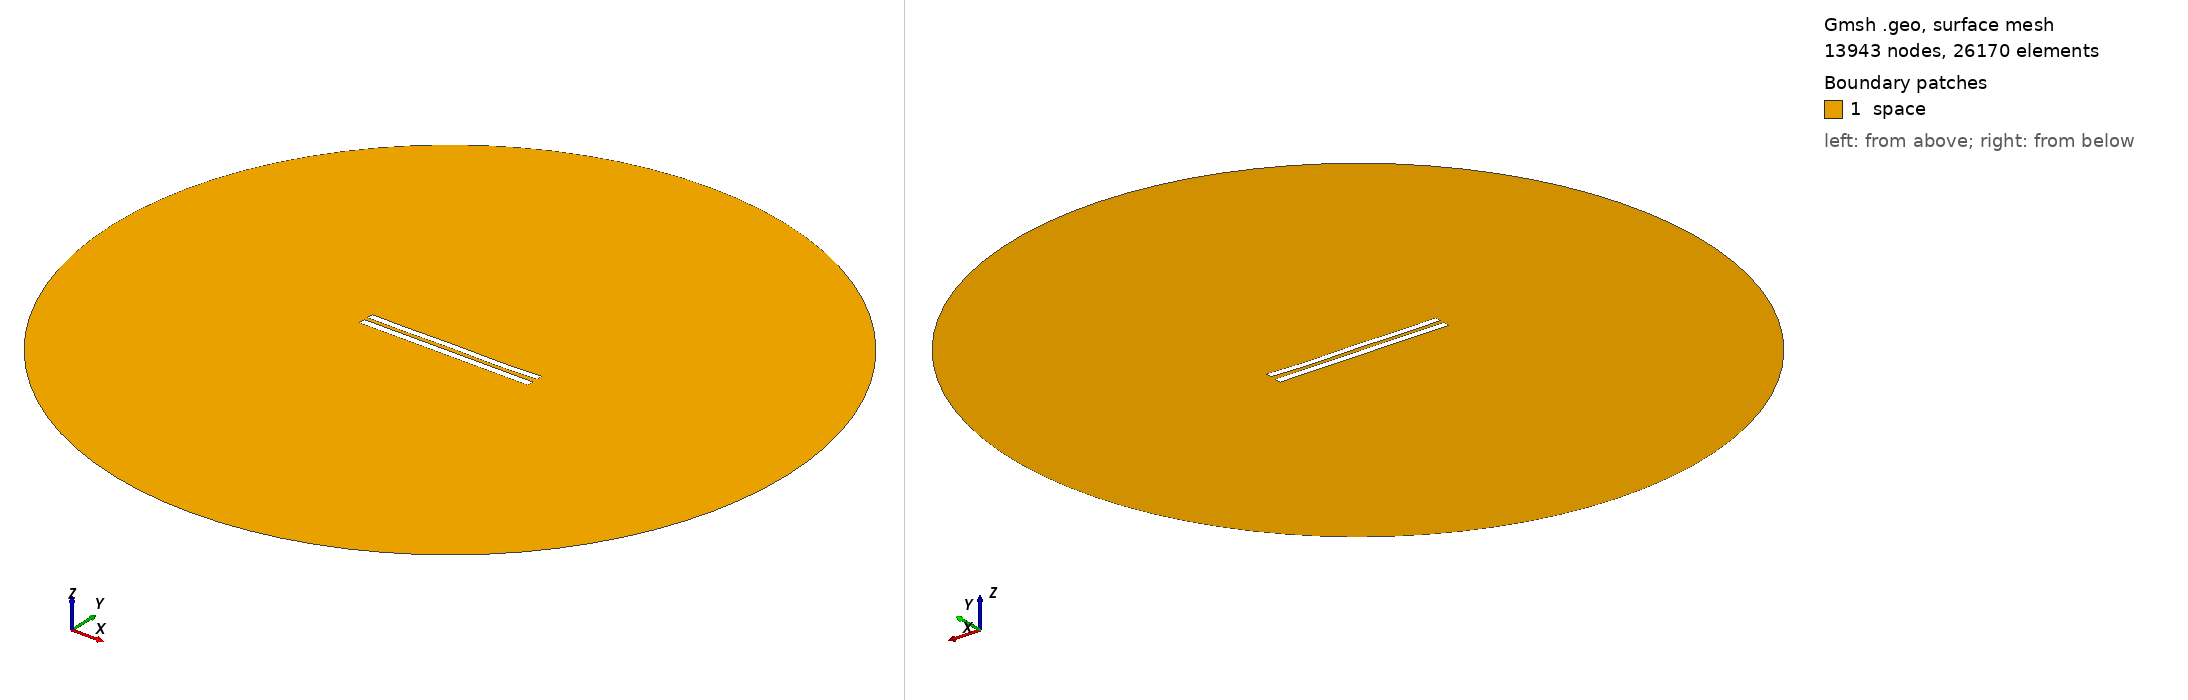

Gmsh geometry script, surface-meshed: 13943 nodes, 26170 surface elements. Boundary patches (legend numbers): 1 space. Left view from above one corner, right view from below the opposite corner. Legend entries are the model's physical surfaces. The drawing asked Gmsh for element sizes between 1% and 20% of the model's largest extent; the script's own settings can give other sizes.

=== 6166.geo (drawn) ===
//---------------------------------------
// Geometry kernel
//---------------------------------------

SetFactory("OpenCASCADE");



//---------------------------------------
// Parameters of the geometry
//---------------------------------------

// Overetch of the upper plate
overetch = 0.125;

// Distance between the plates
distance = 2.5;

// Discretization over the x axis (for the deformation)
nx = 50; 

// Length of the plate
L = 100 - overetch; 

// Number of modes
n = 4; 

// 1st mode coefficient
coeff(1) = 0.15;
beta(1) = 0.596864 * 3.1415926535 / L;

// 2nd mode coefficient
coeff(2) = -0.075;
beta(2) = 1.49418 * 3.1415926535 / L;

// 3rd mode coefficient
coeff(3) = 0.07499999999999998;
beta(3) = 2.50025 * 3.1415926535 / L;

// 4th mode coefficient
coeff(4) = -0.15;
beta(4) = 3.49999 * 3.1415926535 / L;



//---------------------------------------
// Upper plate (deformed rectangle)
//---------------------------------------

// Coordiantes of the upper plate
xmin = -50;
xmax = 50 - overetch;

// Height of the upper plate
yheight = 4 - 2 * overetch;

// Indexes of the points
UpperID[] = {};
LowerID[] = {};
LeftID[] = {};
RightID[] = {};

// Point index
p = 1;

// Horizontal edges
For i In {1:nx}
    x = xmin + (i-1)*(xmax - xmin)/(nx-1);

    y_bottom = distance / 2 + overetch;
    For j In {1:n}
        C = (Cosh(beta(j)*L) + Cos(beta(j)*L)) / (Sinh(beta(j)*L) + Sin(beta(j)*L));
        y_bottom  = y_bottom + coeff(j) * (Cosh(beta(j)*(x+50)) - Cos(beta(j)*(x+50)) - C * (Sinh(beta(j)*(x+50)) - Sin(beta(j)*(x+50))));
    EndFor

    y_top = y_bottom + yheight;

    Point(p) = {x, y_top, 0, 1.0};
    UpperID[i] = p;
    p = p + 1;

    Point(p) = {x, y_bottom, 0, 1.0};
    LowerID[i] = p;
    p = p + 1;
EndFor

// Create point lists
UpperPts[] = {}; LowerPts[] = {};
For i In {1:nx}
  UpperPts[] += {UpperID[i]};
  LowerPts[] += {LowerID[i]};
EndFor

// Build splines
Spline(1) = {UpperPts[]};
Spline(2) = {LowerPts[]};
Line(3) = {LowerPts[nx-1], UpperPts[nx-1]};
Line(4) = {LowerPts[0], UpperPts[0]};

// Build the plane surface
Curve Loop(1) = {2, 3, -1, -4};
Plane Surface(1) = {1};



//---------------------------------------
// Lower plate (rectangle)
//---------------------------------------

// Vertices
Point(1001) = {-50, -1, 0, 1.0};
Point(1002) = { 50, -1, 0, 1.0};
Point(1003) = { 50,  -5, 0, 1.0};
Point(1004) = {-50,  -5, 0, 1.0};

// Edges
Line(5) = {1001, 1002};
Line(6) = {1002, 1003};
Line(7) = {1003, 1004};
Line(8) = {1004, 1001};

// Plane surface
Line Loop(2) = {5, 6, 7, 8};
Plane Surface(2) = {2}; 



//---------------------------------------
// Outer (fictious) boundary
//---------------------------------------

// Points
Point(1005) = {0, 0, 0};       // Center
Point(1006) = {200, 0, 0};     // Start point
Point(1007) = {0, 200, 0};     // 90 degrees
Point(1008) = {-200, 0, 0};    // 180 degrees
Point(1009) = {0, -200, 0};    // 270 degrees

// Circle arcs (each needs start, center, end)
Circle(9) = {1006, 1005, 1007};
Circle(10) = {1007, 1005, 1008};
Circle(11) = {1008, 1005, 1009};
Circle(12) = {1009, 1005, 1006};

// Plane surface for the entire domain
Curve Loop(3) = {9, 10, 11, 12};
Surface(3) = {3};

// Subtract the plates from the whole domain to obtain the actual domain where we want to solve the equations
BooleanDifference{ Surface{3}; Delete; }{ Surface{1}; Surface{2}; Delete; }




//---------------------------------------
// Transfinite Lines/Curves
//---------------------------------------

// Set the number of points on the boundaries
r = 7;

// Plates
Transfinite Curve {1, 2} = 50*r Using Progression 1;
Transfinite Curve {3, 4} = 2*r Using Progression 1;
Transfinite Line {5, 7} = 50*r Using Progression 1;
Transfinite Line {6, 8} = 2*r Using Progression 1;

// Outer boundary
Transfinite Line {9, 10, 11, 12} = 20 Using Progression 1;



//---------------------------------------
// Physical groups
//---------------------------------------                

// Physical curves (boundaries)
Physical Line("force_segment", 10) = {2};
Physical Line("upper_plate", 11) = {1, 3, 4};
Physical Line("lower_plate", 12) = {5, 6, 7, 8};
Physical Line("boundary", 20) = {9, 10, 11, 12};

// Physical Surfaces
Physical Surface("space", 30) = {3};



//---------------------------------------
// 6. Generate the Mesh
//---------------------------------------

// 2D mesh generation
Mesh 2;
